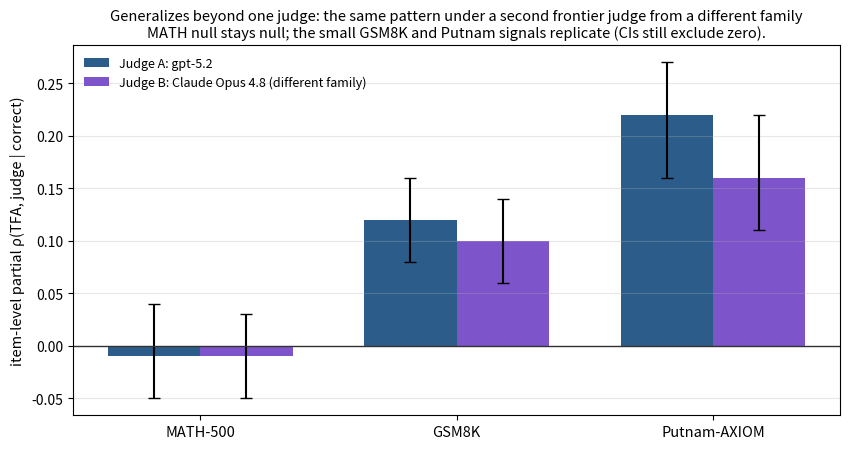

Recreate this plot in Python. (Note: this script raises an exception after producing the figure.)
import numpy as np, matplotlib; matplotlib.use("Agg"); import matplotlib.pyplot as plt
OUT="paper/figs"
# ---- fig_judge: item-level partial rho under two judges (generalizes beyond one judge) ----
ds=["MATH-500","GSM8K","Putnam-AXIOM"]
g=[-0.01,0.12,0.22]; glo=[0.04,0.04,0.06]; ghi=[0.05,0.04,0.05]      # gpt-5.2 (val, +/- from CI)
o=[-0.01,0.10,0.16]; olo=[0.04,0.04,0.05]; ohi=[0.04,0.04,0.06]      # Opus 4.8
x=np.arange(len(ds)); w=0.36
fig,ax=plt.subplots(figsize=(8.6,4.6))
ax.bar(x-w/2,g,w,yerr=[glo,ghi],capsize=4,color="#2b5c8a",label="Judge A: gpt-5.2")
ax.bar(x+w/2,o,w,yerr=[olo,ohi],capsize=4,color="#7d54c9",label="Judge B: Claude Opus 4.8 (different family)")
ax.axhline(0,color="#333",lw=1)
ax.set_xticks(x); ax.set_xticklabels(ds,fontsize=10.5); ax.set_ylabel("item-level partial ρ(TFA, judge | correct)",fontsize=10.5)
ax.legend(fontsize=9,frameon=False,loc="upper left"); ax.grid(axis="y",alpha=0.3)
ax.set_title("Generalizes beyond one judge: the same pattern under a second frontier judge from a different family\n"
             "MATH null stays null; the small GSM8K and Putnam signals replicate (CIs still exclude zero).",fontsize=10.6)
fig.tight_layout(); fig.savefig(f"{OUT}/fig_judge.png",dpi=150,bbox_inches="tight"); plt.close(fig); print("wrote fig_judge.png")

# ---- fig_variants: every TFA variant fails to recover an item-level signal ----
V=[("baseline TFA",-0.01),("content-token TFA",0.00),("TFA-logprob / BPC",0.00),
   ("IDF-weighted TFA",-0.01),("surprisal-weighted TFA",-0.16),
   ("step-shuffle contrast",-0.13),("answer-swap contrast\n(after length control)",-0.02)]
labs=[v[0] for v in V]; vals=[v[1] for v in V]; y=np.arange(len(V))[::-1]
cols=["#c44e52" if v<-0.03 else "#9aa3af" for v in vals]
fig,ax=plt.subplots(figsize=(9,4.8))
ax.barh(y,vals,color=cols,height=0.6)
for yi,v in zip(y,vals): ax.text(v+(0.006 if v>=0 else -0.006),yi,f"{v:+.2f}",va="center",ha="left" if v>=0 else "right",fontsize=9)
ax.axvline(0,color="#333",lw=1)
ax.set_yticks(y); ax.set_yticklabels(labs,fontsize=9.5); ax.set_xlim(-0.28,0.12)
ax.set_xlabel("item-level partial ρ(variant, judge | correct)  on MATH / anchors",fontsize=10)
ax.grid(axis="x",alpha=0.3)
ax.set_title("Every cheap fix fails: no TFA variant recovers a per-item quality signal\n"
             "(the answer-swap contrast looked like +0.35 before length control, then retracted as an artifact).",fontsize=10.6)
fig.tight_layout(); fig.savefig(f"{OUT}/fig_variants.png",dpi=150,bbox_inches="tight"); plt.close(fig); print("wrote fig_variants.png")
